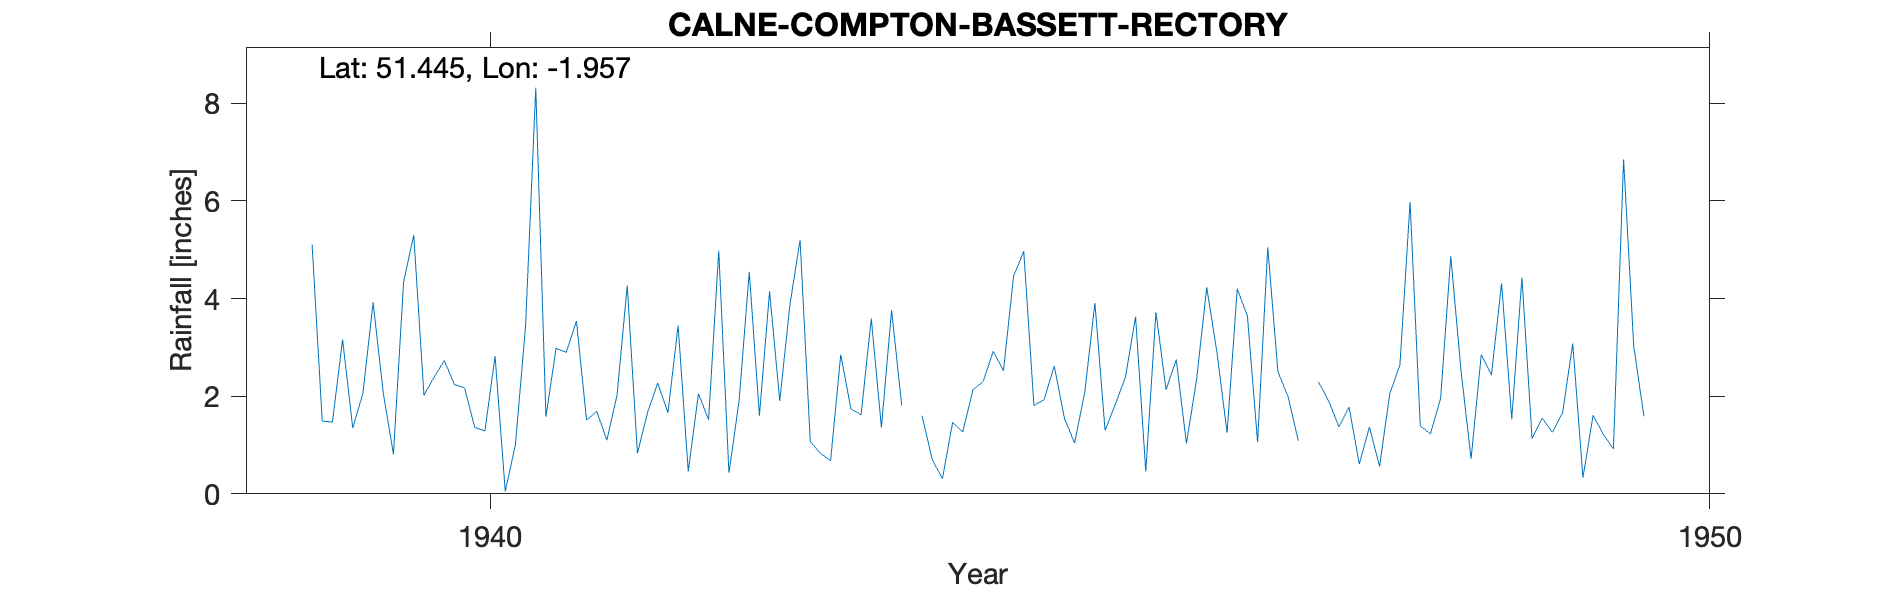

Values plotted in this chart, from the file beside it:
CALNE-COMPTON-BASSETT-RECTORY, , , , , , , , , , , , , , , , , , , , 
Grid ref, SU031718, Long, -1.957, Lat, 51.45, Elevation, 350, ft, , , , , , , , , , , , 
Station no, 1493/1, , , , , , , , , , , , , , , , , , , 
, 1931, 1932, 1933, 1934, 1935, 1936, 1937, 1938, 1939, 1940, 1941, 1942, 1943, 1944, 1945, 1946, 1947, 1948, 1949, 1950
January, , , , , , , , , 5.11, 2.39, 2.98, 3.45, 5.2, 1.6, 1.93, 2.13, 1.99, 5.98, 1.13, 
February, , , , , , , , , 1.49, 2.73, 2.9, 0.46, 1.07, 0.7, 2.62, 2.75, 1.09, 1.39, 1.55, 
March, , , , , , , , , 1.47, 2.24, 3.54, 2.05, 0.83, 0.31, 1.55, 1.03, , 1.23, 1.26, 
April, , , , , , , , , 3.16, 2.17, 1.51, 1.52, 0.68, 1.46, 1.04, 2.34, 2.29, 1.95, 1.66, 
May, , , , , , , , , 1.35, 1.36, 1.69, 4.98, 2.85, 1.27, 2.08, 4.23, 1.9, 4.87, 3.08, 
June, , , , , , , , , 2.06, 1.29, 1.1, 0.43, 1.74, 2.13, 3.91, 2.9, 1.37, 2.54, 0.33, 
July, , , , , , , , , 3.92, 2.82, 2.03, 1.9, 1.62, 2.3, 1.3, 1.25, 1.78, 0.72, 1.61, 
August, , , , , , , , , 2.07, 0.05, 4.27, 4.55, 3.59, 2.92, 1.83, 4.2, 0.61, 2.85, 1.22, 
September, , , , , , , , , 0.81, 1.01, 0.83, 1.6, 1.36, 2.52, 2.39, 3.64, 1.37, 2.43, 0.92, 
October, , , , , , , , , 4.34, 3.44, 1.67, 4.15, 3.76, 4.46, 3.63, 1.06, 0.56, 4.31, 6.85, 
November, , , , , , , , , 5.3, 8.32, 2.27, 1.9, 1.81, 4.97, 0.46, 5.05, 2.05, 1.53, 3.02, 
December, , , , , , , , , 2.02, 1.58, 1.66, 3.87, , 1.81, 3.72, 2.5, 2.64, 4.43, 1.59, 
Total, , , , , , , , , 33.1, 29.4, 26.45, 30.86, , 26.45, 26.46, 33.08, , 34.23, 24.22, 
1943 Dec estimated, , , , , , , , , , , , , , , , , , , , 
1947 Mar estimated, , , , , , , , , , , , , , , , , , , , 
